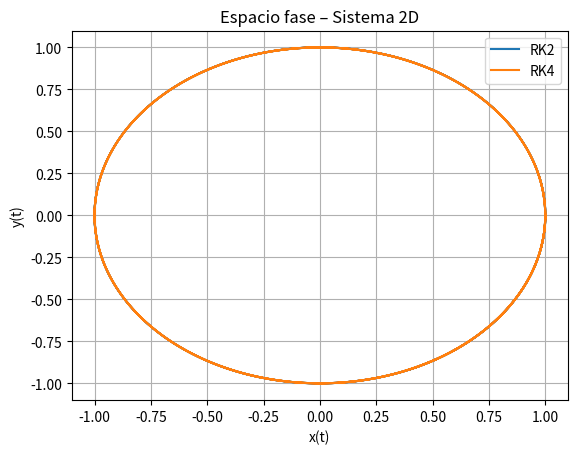
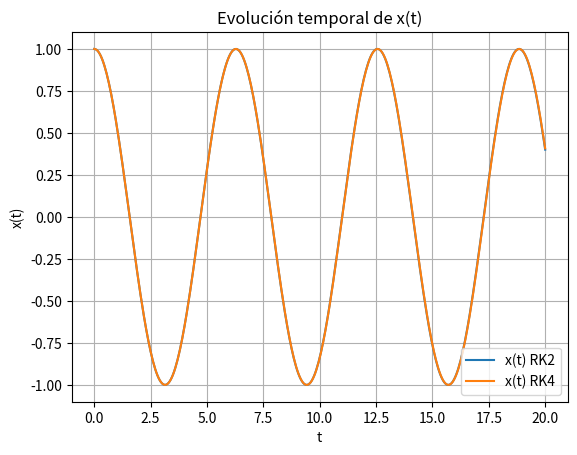

The matplotlib source for these figures, in order:
'''==============================
 Sistema 1D
 dx/dt = y 
 dy/dt = -x

==============================
Compilar
python ODE_4_2D_Runge_Kutta_2_Runge_Kutta_4.py
'''
import numpy as np
import matplotlib.pyplot as plt

# Sistema de ecuaciones
def system(t, x, y):
    dxdt = y
    dydt = -x
    return dxdt, dydt

# Parámetros
t0, tf, h = 0.0, 20.0, 0.05
t = np.arange(t0, tf + h, h)

# Condiciones iniciales
x0, y0 = 1.0, 0.0

# =========================
# Método de Runge-Kutta 2
# =========================
x_rk2 = np.zeros(len(t))
y_rk2 = np.zeros(len(t))
x_rk2[0], y_rk2[0] = x0, y0

for i in range(len(t) - 1):
    k1x, k1y = system(t[i], x_rk2[i], y_rk2[i])
    k2x, k2y = system(
        t[i] + h,
        x_rk2[i] + h * k1x,
        y_rk2[i] + h * k1y
    )
    x_rk2[i+1] = x_rk2[i] + (h/2)*(k1x + k2x)
    y_rk2[i+1] = y_rk2[i] + (h/2)*(k1y + k2y)

# =========================
# Método de Runge-Kutta 4
# =========================
x_rk4 = np.zeros(len(t))
y_rk4 = np.zeros(len(t))
x_rk4[0], y_rk4[0] = x0, y0

for i in range(len(t) - 1):
    k1x, k1y = system(t[i], x_rk4[i], y_rk4[i])
    k2x, k2y = system(
        t[i] + h/2,
        x_rk4[i] + h*k1x/2,
        y_rk4[i] + h*k1y/2
    )
    k3x, k3y = system(
        t[i] + h/2,
        x_rk4[i] + h*k2x/2,
        y_rk4[i] + h*k2y/2
    )
    k4x, k4y = system(
        t[i] + h,
        x_rk4[i] + h*k3x,
        y_rk4[i] + h*k3y
    )

    x_rk4[i+1] = x_rk4[i] + (h/6)*(k1x + 2*k2x + 2*k3x + k4x)
    y_rk4[i+1] = y_rk4[i] + (h/6)*(k1y + 2*k2y + 2*k3y + k4y)

# =========================
# Gráficos
# =========================

# Espacio de fases
plt.figure()
plt.plot(x_rk2, y_rk2, label="RK2")
plt.plot(x_rk4, y_rk4, label="RK4")
plt.xlabel("x(t)")
plt.ylabel("y(t)")
plt.title("Espacio fase – Sistema 2D")
plt.legend()
plt.grid()
plt.show()

# Evolución temporal
plt.figure()
plt.plot(t, x_rk2, label="x(t) RK2")
plt.plot(t, x_rk4, label="x(t) RK4")
plt.xlabel("t")
plt.ylabel("x(t)")
plt.title("Evolución temporal de x(t)")
plt.legend()
plt.grid()
plt.show()
